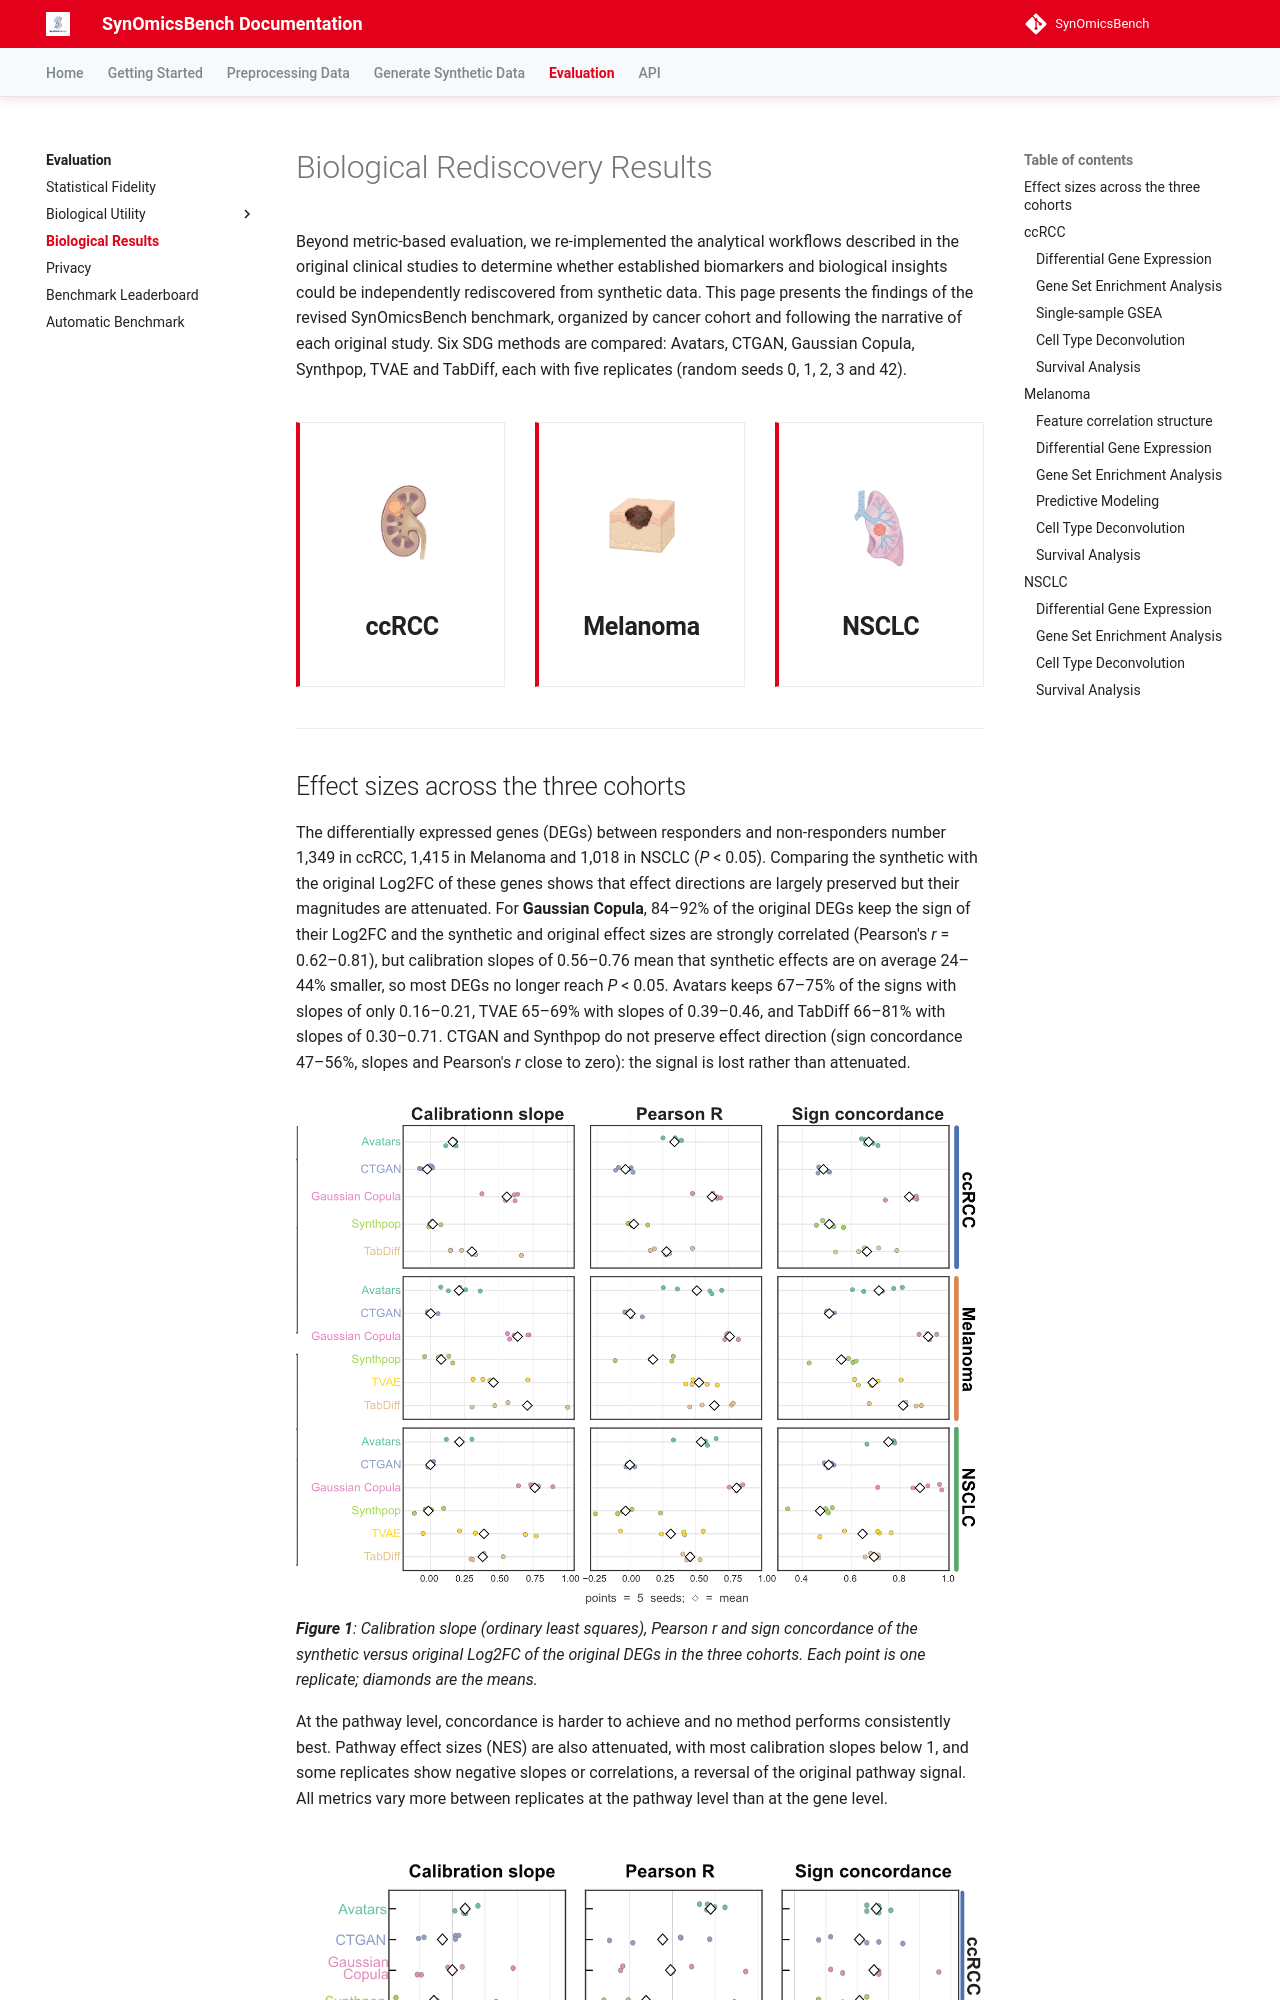

repository: trinhthechuong/SynOmicsBench · page: evaluation/biological-results/index.html · generator: mkdocs

# Biological Rediscovery Results

Beyond metric-based evaluation, we re-implemented the analytical workflows described in the original clinical studies to determine whether established biomarkers and biological insights could be independently rediscovered from synthetic data. This page presents the findings of the revised SynOmicsBench benchmark, organized by cancer cohort and following the narrative of each original study. Six SDG methods are compared: Avatars, CTGAN, Gaussian Copula, Synthpop, TVAE and TabDiff, each with five replicates (random seeds 0, 1, 2, 3 and 42).

<div class="sdg-cards-grid">
  <!-- ccRCC -->
  <a href="#ccrcc" class="sdg-card">
    <div class="sdg-card-front">
      <img src="/SynOmicsBench/assets/figures/ccRCC.png" alt="ccRCC" class="sdg-logo" style="max-width:120px;max-height:120px;">
      <h3>ccRCC</h3>
    </div>
  </a>

  <!-- Melanoma -->
  <a href="#melanoma" class="sdg-card">
    <div class="sdg-card-front">
      <img src="/SynOmicsBench/assets/figures/Melanoma.png" alt="Melanoma" class="sdg-logo" style="max-width:120px;max-height:120px;">
      <h3>Melanoma</h3>
    </div>
  </a>

  <!-- NSCLC -->
  <a href="#nsclc" class="sdg-card">
    <div class="sdg-card-front">
      <img src="/SynOmicsBench/assets/figures/NSCLC.png" alt="NSCLC" class="sdg-logo" style="max-width:120px;max-height:120px;">
      <h3>NSCLC</h3>
    </div>
  </a>
</div>

---
